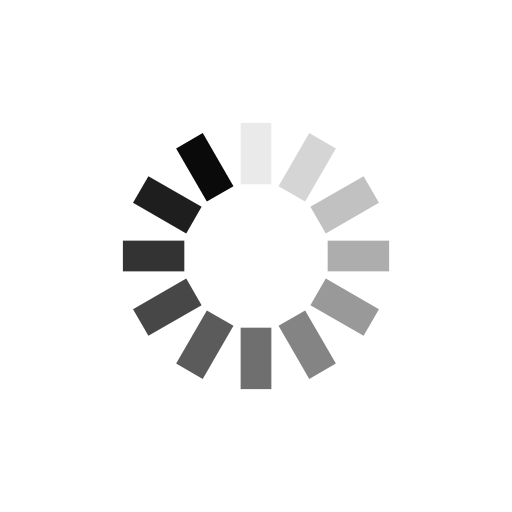
t = 0.00 s
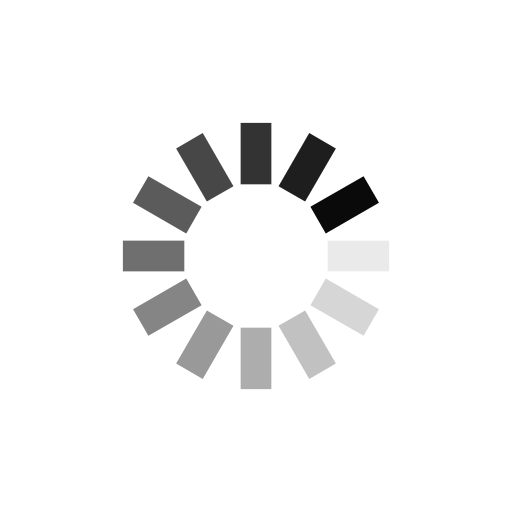
t = 0.56 s
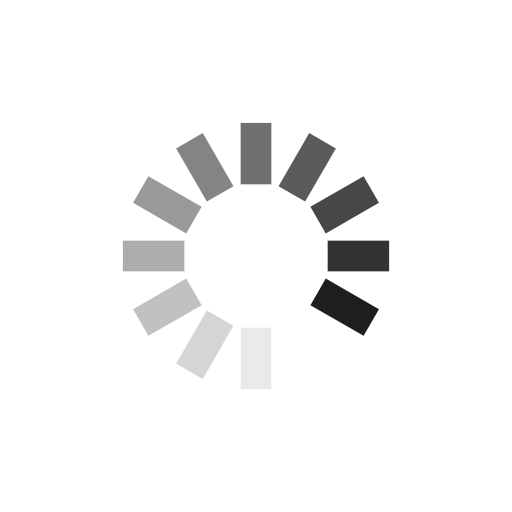
t = 1.11 s
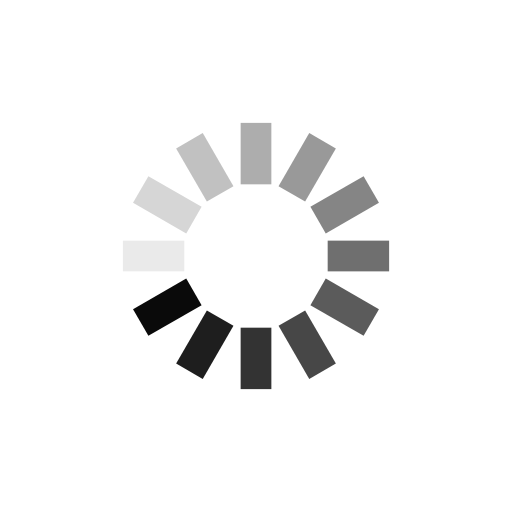
t = 1.67 s

The animated SVG that drew these frames (rendered in a browser with its animation timeline set to each time). Animation: 12 SMIL elements (animate=12); one cycle of 2.22 s, repeats indefinitely.

<?xml version="1.0" encoding="utf-8"?>
<svg xmlns="http://www.w3.org/2000/svg" xmlns:xlink="http://www.w3.org/1999/xlink" style="margin: auto; display: block; shape-rendering: auto;" width="200px" height="200px" viewBox="0 0 100 100" preserveAspectRatio="xMidYMid">
<g transform="rotate(0 50 50)">
  <rect x="47" y="24" rx="0" ry="0" width="6" height="12" fill="#0a0a0a">
    <animate attributeName="opacity" values="1;0" keyTimes="0;1" dur="2.2222222222222223s" begin="-2.0370370370370368s" repeatCount="indefinite"></animate>
  </rect>
</g><g transform="rotate(30 50 50)">
  <rect x="47" y="24" rx="0" ry="0" width="6" height="12" fill="#0a0a0a">
    <animate attributeName="opacity" values="1;0" keyTimes="0;1" dur="2.2222222222222223s" begin="-1.8518518518518516s" repeatCount="indefinite"></animate>
  </rect>
</g><g transform="rotate(60 50 50)">
  <rect x="47" y="24" rx="0" ry="0" width="6" height="12" fill="#0a0a0a">
    <animate attributeName="opacity" values="1;0" keyTimes="0;1" dur="2.2222222222222223s" begin="-1.6666666666666665s" repeatCount="indefinite"></animate>
  </rect>
</g><g transform="rotate(90 50 50)">
  <rect x="47" y="24" rx="0" ry="0" width="6" height="12" fill="#0a0a0a">
    <animate attributeName="opacity" values="1;0" keyTimes="0;1" dur="2.2222222222222223s" begin="-1.4814814814814814s" repeatCount="indefinite"></animate>
  </rect>
</g><g transform="rotate(120 50 50)">
  <rect x="47" y="24" rx="0" ry="0" width="6" height="12" fill="#0a0a0a">
    <animate attributeName="opacity" values="1;0" keyTimes="0;1" dur="2.2222222222222223s" begin="-1.2962962962962963s" repeatCount="indefinite"></animate>
  </rect>
</g><g transform="rotate(150 50 50)">
  <rect x="47" y="24" rx="0" ry="0" width="6" height="12" fill="#0a0a0a">
    <animate attributeName="opacity" values="1;0" keyTimes="0;1" dur="2.2222222222222223s" begin="-1.111111111111111s" repeatCount="indefinite"></animate>
  </rect>
</g><g transform="rotate(180 50 50)">
  <rect x="47" y="24" rx="0" ry="0" width="6" height="12" fill="#0a0a0a">
    <animate attributeName="opacity" values="1;0" keyTimes="0;1" dur="2.2222222222222223s" begin="-0.9259259259259258s" repeatCount="indefinite"></animate>
  </rect>
</g><g transform="rotate(210 50 50)">
  <rect x="47" y="24" rx="0" ry="0" width="6" height="12" fill="#0a0a0a">
    <animate attributeName="opacity" values="1;0" keyTimes="0;1" dur="2.2222222222222223s" begin="-0.7407407407407407s" repeatCount="indefinite"></animate>
  </rect>
</g><g transform="rotate(240 50 50)">
  <rect x="47" y="24" rx="0" ry="0" width="6" height="12" fill="#0a0a0a">
    <animate attributeName="opacity" values="1;0" keyTimes="0;1" dur="2.2222222222222223s" begin="-0.5555555555555555s" repeatCount="indefinite"></animate>
  </rect>
</g><g transform="rotate(270 50 50)">
  <rect x="47" y="24" rx="0" ry="0" width="6" height="12" fill="#0a0a0a">
    <animate attributeName="opacity" values="1;0" keyTimes="0;1" dur="2.2222222222222223s" begin="-0.37037037037037035s" repeatCount="indefinite"></animate>
  </rect>
</g><g transform="rotate(300 50 50)">
  <rect x="47" y="24" rx="0" ry="0" width="6" height="12" fill="#0a0a0a">
    <animate attributeName="opacity" values="1;0" keyTimes="0;1" dur="2.2222222222222223s" begin="-0.18518518518518517s" repeatCount="indefinite"></animate>
  </rect>
</g><g transform="rotate(330 50 50)">
  <rect x="47" y="24" rx="0" ry="0" width="6" height="12" fill="#0a0a0a">
    <animate attributeName="opacity" values="1;0" keyTimes="0;1" dur="2.2222222222222223s" begin="0s" repeatCount="indefinite"></animate>
  </rect>
</g>
<!-- [ldio] generated by https://loading.io/ --></svg>
